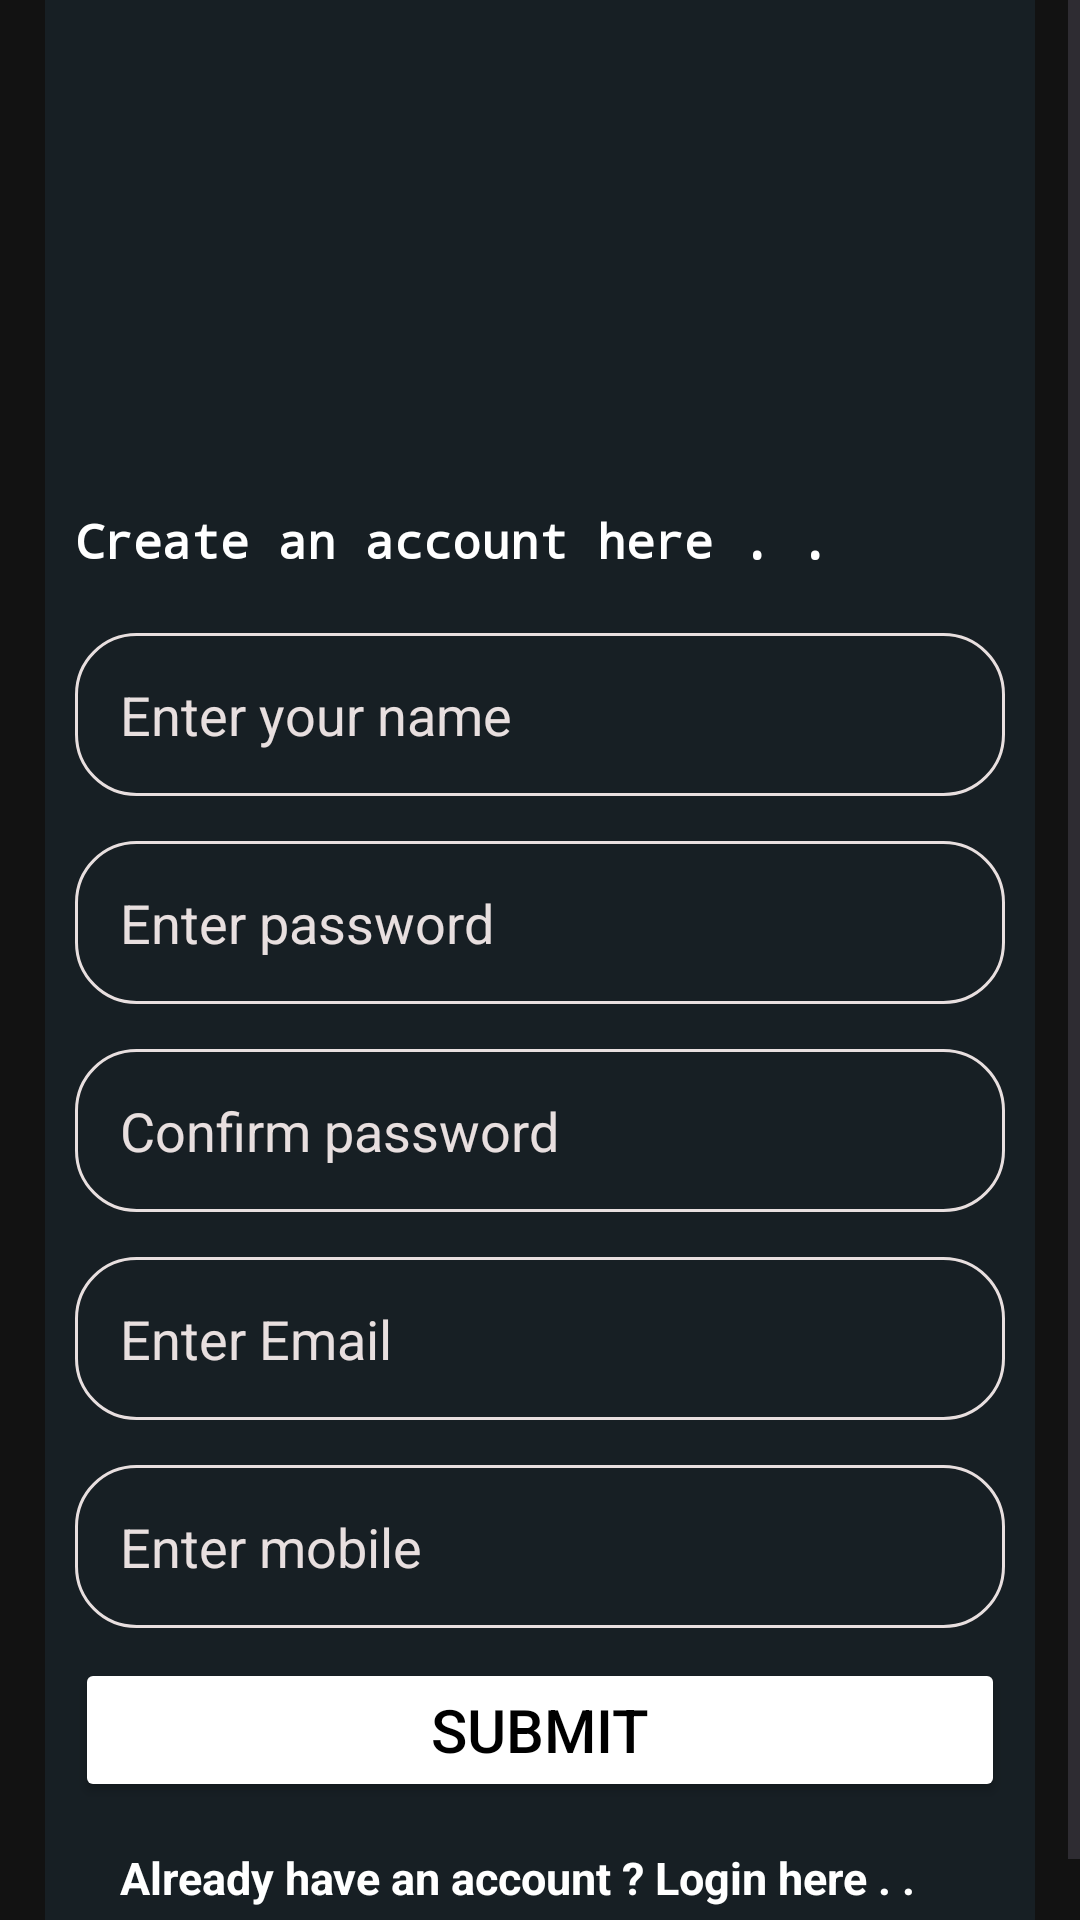

Reconstruct the res/layout file that produces this screen, plus the resources it refers to.
<!-- AndroidManifest.xml: application theme Theme.AutoMain -->
<!-- res/layout/activity_register.xml -->
<?xml version="1.0" encoding="utf-8"?>
<ScrollView xmlns:android="http://schemas.android.com/apk/res/android"
    xmlns:app="http://schemas.android.com/apk/res-auto"
    xmlns:tools="http://schemas.android.com/tools"
    android:id="@+id/main"
    android:layout_width="match_parent"
    android:layout_height="match_parent"
    android:background="@color/app_bg"
    tools:context=".auth.RegisterActivity">
    <LinearLayout
        android:layout_width="match_parent"
        android:layout_height="wrap_content"
        android:layout_gravity="center"
        android:gravity="center"
        android:background="@drawable/list_border"
        android:padding="10dp"
        android:layout_margin="15dp"
        android:orientation="vertical">
        <ImageView
            android:layout_width="160dp"
            android:layout_height="160dp"
            android:src="@drawable/account2" />
        <TextView
            android:layout_width="match_parent"
            android:layout_height="wrap_content"
            android:text="Create an account here . ."
            android:textColor="@color/main_text"
            android:textSize="16dp"
            android:fontFamily="monospace"
            android:layout_marginTop="20dp"
            android:textStyle="bold"/>

        <EditText
            android:id="@+id/userName"
            android:layout_width="match_parent"
            android:layout_height="wrap_content"
            android:hint="Enter your name"
            android:textColor="@color/sub_text"
            android:textColorHint="@color/sub_text"
            android:background="@drawable/input_bg"
            android:padding="15dp"
            android:layout_marginTop="20dp"
            android:inputType="text"/>
        <EditText
            android:id="@+id/password"
            android:layout_width="match_parent"
            android:layout_height="wrap_content"
            android:hint="Enter password"
            android:textColor="@color/sub_text"
            android:textColorHint="@color/sub_text"
            android:background="@drawable/input_bg"
            android:padding="15dp"
            android:layout_marginTop="15dp"
            android:inputType="textPassword"/>
        <EditText
            android:id="@+id/confirmPassword"
            android:layout_width="match_parent"
            android:layout_height="wrap_content"
            android:hint="Confirm password"
            android:textColor="@color/sub_text"
            android:textColorHint="@color/sub_text"
            android:background="@drawable/input_bg"
            android:padding="15dp"
            android:layout_marginTop="15dp"
            android:inputType="textPassword"/>
        <EditText
            android:id="@+id/email"
            android:layout_width="match_parent"
            android:layout_height="wrap_content"
            android:hint="Enter Email"
            android:textColor="@color/sub_text"
            android:textColorHint="@color/sub_text"
            android:background="@drawable/input_bg"
            android:padding="15dp"
            android:layout_marginTop="15dp"
            android:inputType="textEmailAddress"/>
        <EditText
            android:id="@+id/phone"
            android:layout_width="match_parent"
            android:layout_height="wrap_content"
            android:hint="Enter mobile"
            android:textColor="@color/sub_text"
            android:textColorHint="@color/sub_text"
            android:background="@drawable/input_bg"
            android:padding="15dp"
            android:layout_marginTop="15dp"
            android:inputType="phone"/>
        <Button
            android:id="@+id/submitBtn"
            android:layout_width="match_parent"
            android:layout_height="wrap_content"
            android:text="Submit"
            android:textColor="@color/button_text"
            android:textColorHint="@color/sub_text"
            android:backgroundTint="@color/button_bg"
            android:textSize="20dp"
            android:padding="10dp"
            android:layout_marginTop="10dp" />
        <TextView
            android:id="@+id/navigateToLogin"
            android:layout_width="match_parent"
            android:layout_height="wrap_content"
            android:text="Already have an account ? Login here . ."
            android:textColor="@color/main_text"
            android:textSize="15dp"
            android:layout_margin="15dp"
            android:textStyle="bold"/>

    </LinearLayout>

</ScrollView>
<!-- resources referenced by this layout -->
<resources>
  <color name="app_bg">#121212</color>
  <color name="button_bg">#FFFFFF</color>
  <color name="button_text">#000000</color>
  <color name="main_text">#FFFFFF</color>
  <color name="sub_text">#E8DFDF</color>
  <!-- drawable input_bg (drawable) -->
  <?xml version="1.0" encoding="utf-8"?>
  <shape xmlns:android="http://schemas.android.com/apk/res/android" android:shape="rectangle">
      <corners android:radius="20dp" />
      <stroke android:width="1dp" android:color="@color/sub_text" />
  </shape>
  <!-- drawable list_border (drawable) -->
  <?xml version="1.0" encoding="utf-8"?>
  <shape xmlns:android="http://schemas.android.com/apk/res/android" android:shape="rectangle">
      <corners android:radius="15dp"  />
      <solid android:color="@color/box_bg" />
  </shape>
  <style name="Theme.AutoMain" parent="Base.Theme.AutoMain" />
  <color name="box_bg">#171F24</color>
  <style name="Base.Theme.AutoMain" parent="Theme.Material3.DayNight.NoActionBar">
           <item name="colorPrimaryDark">@color/white</item>
           <item name="colorPrimary">@color/white</item>
          <item name="colorPrimaryVariant">@color/white</item>
          <item name="android:statusBarColor">@color/white</item>
      </style>
  <color name="white">#FFFFFF</color>
</resources>
